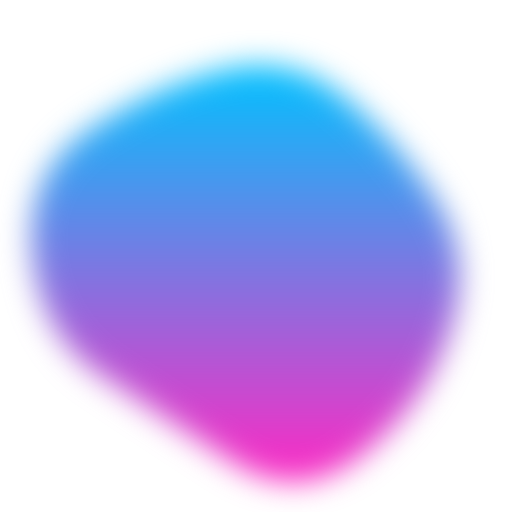
t = 0.00 s
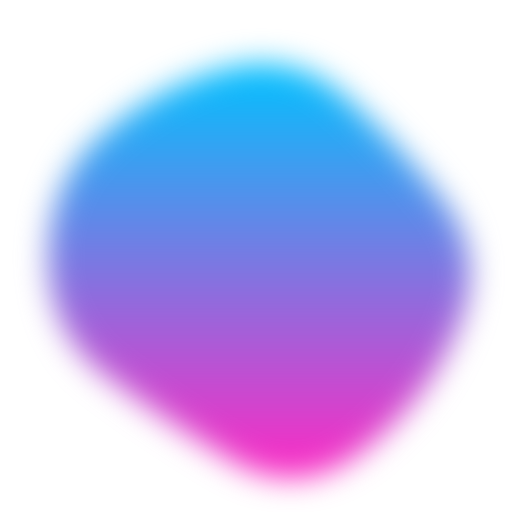
t = 1.50 s
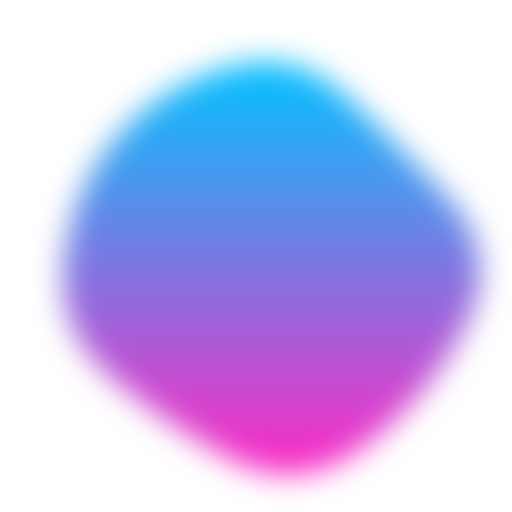
t = 3.00 s
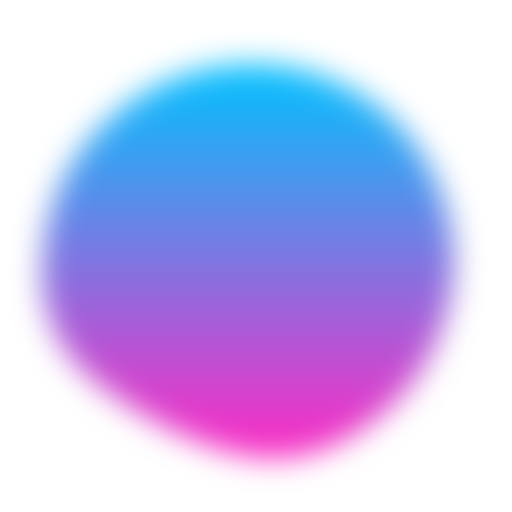
t = 4.50 s
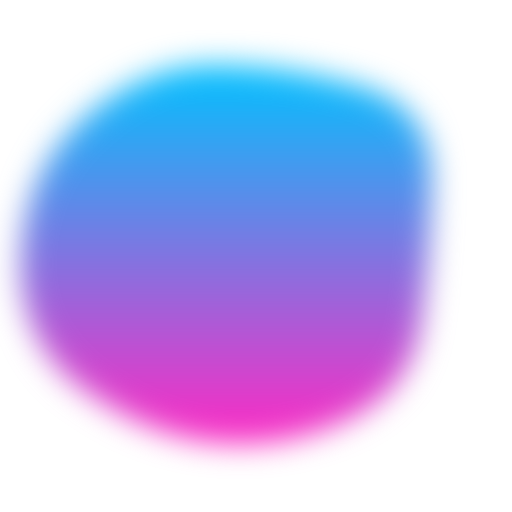
t = 6.00 s
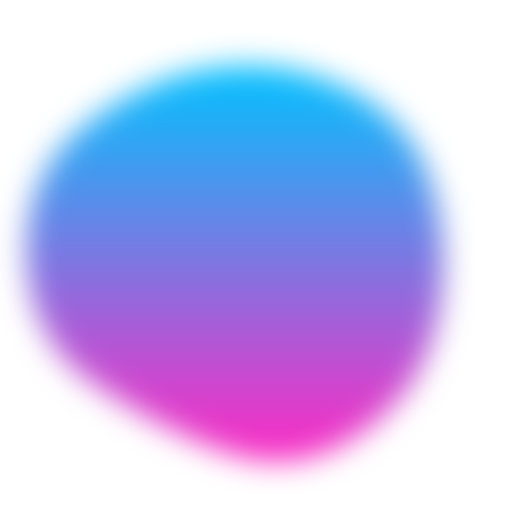
t = 7.50 s

The animated SVG that drew these frames (rendered in a browser with its animation timeline set to each time). Animation: 1 SMIL element (animate=1); one cycle of 9.00 s, repeats indefinitely.

<svg version="1.1" xmlns="http://www.w3.org/2000/svg" viewBox="0 0 500 500" width="100%" id="blobSvg" filter="blur(15px)" style="opacity: 1">
<defs>
<linearGradient id="gradient" x1="0%" y1="0%" x2="0%" y2="100%">
    <stop offset="0%" style="stop-color: rgb(0, 194, 255);"></stop>
    <stop offset="100%" style="stop-color: rgb(255, 41, 195);"></stop>
</linearGradient>
</defs>
<path id="blob" fill="url(#gradient)">
    <animate attributeName="d" dur="9000ms" repeatCount="indefinite" values="M440.5,320.5Q418,391,355.5,442.5Q293,494,226,450.5Q159,407,99,367Q39,327,31.5,247.5Q24,168,89,125.5Q154,83,219.5,68Q285,53,335.5,94.5Q386,136,424.5,193Q463,250,440.5,320.5Z;M453.78747,319.98894Q416.97789,389.97789,353.96683,436.87838Q290.95577,483.77887,223.95577,447.43366Q156.95577,411.08845,105.64373,365.97789Q54.33169,320.86732,62.67444,252.61056Q71.01719,184.3538,113.01965,135.21007Q155.02211,86.06634,220.52211,66.46683Q286.02211,46.86732,335.5,91.94472Q384.97789,137.02211,437.78747,193.51106Q490.59704,250,453.78747,319.98894Z;M411.39826,313.90633Q402.59677,377.81265,342.92059,407.63957Q283.24442,437.46649,215.13648,432.5428Q147.02853,427.61911,82.23325,380.9572Q17.43796,334.29529,20.45223,250.83809Q23.46649,167.38089,82.5856,115.05707Q141.70471,62.73325,212.19045,63.73015Q282.67618,64.72705,352.67308,84.79839Q422.66998,104.86972,421.43486,177.43486Q420.19974,250,411.39826,313.90633Z;M440.5,320.5Q418,391,355.5,442.5Q293,494,226,450.5Q159,407,99,367Q39,327,31.5,247.5Q24,168,89,125.5Q154,83,219.5,68Q285,53,335.5,94.5Q386,136,424.5,193Q463,250,440.5,320.5Z;"></animate>
</path>
</svg>